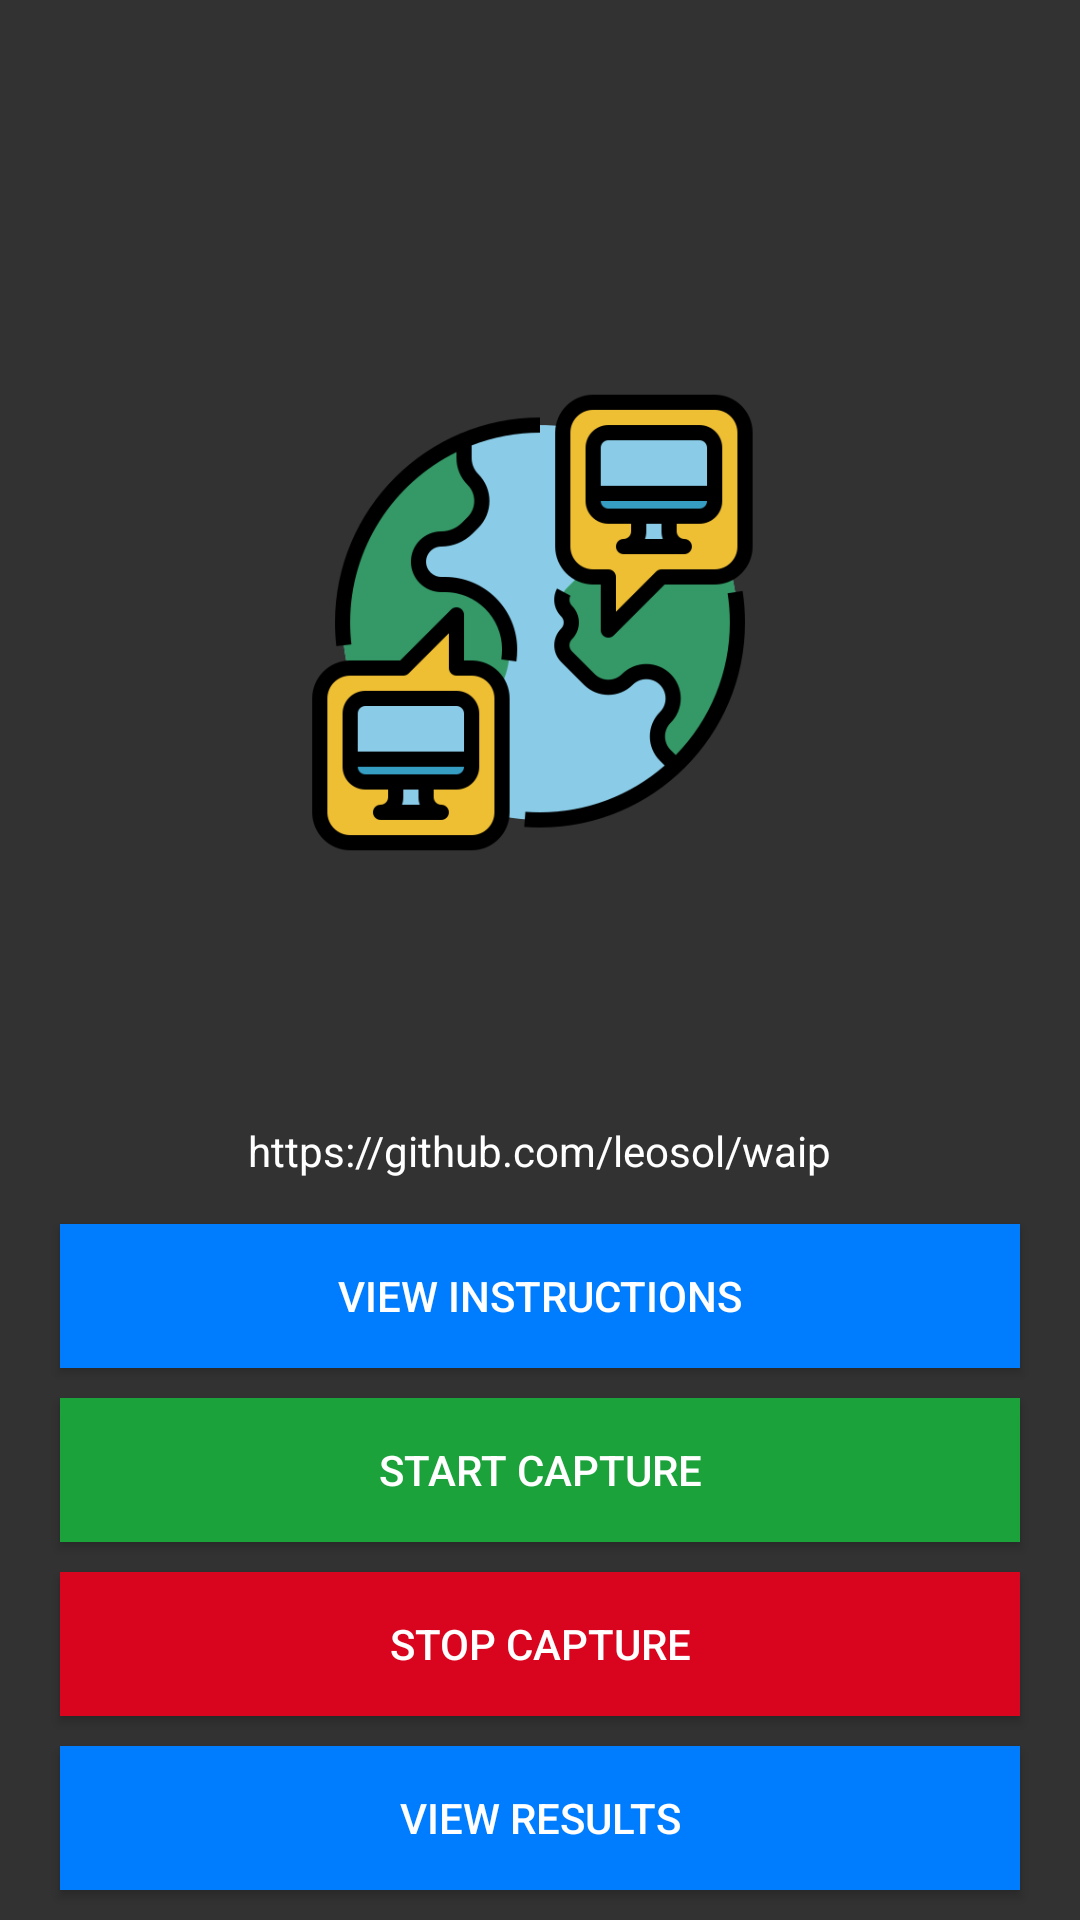

Layout XML and referenced resources for this Android screen:
<!-- AndroidManifest.xml: application theme Theme.WCallIP -->
<!-- res/layout/activity_main.xml -->
<?xml version="1.0" encoding="utf-8"?>

<androidx.constraintlayout.widget.ConstraintLayout xmlns:android="http://schemas.android.com/apk/res/android"
    xmlns:app="http://schemas.android.com/apk/res-auto"
    xmlns:tools="http://schemas.android.com/tools"
    android:layout_width="match_parent"
    android:layout_height="match_parent"
    android:background="@color/black_bites"
    tools:context=".MainActivity">

    <ImageView
        android:id="@+id/shorticon"
        android:layout_width="117dp"
        android:layout_height="131dp"
        android:layout_marginStart="40dp"
        android:layout_marginLeft="40dp"
        android:scaleX="0.8"
        android:scaleY="0.8"
        app:layout_constraintBottom_toBottomOf="parent"
        app:layout_constraintEnd_toEndOf="parent"
        app:layout_constraintHorizontal_bias="1.0"
        app:layout_constraintStart_toStartOf="parent"
        app:layout_constraintTop_toTopOf="parent"
        app:layout_constraintVertical_bias="0.0"
        app:srcCompat="@drawable/whatsapp" />

    <Button
        android:id="@+id/init_capture"
        android:layout_width="0dp"
        android:layout_height="wrap_content"
        android:layout_marginStart="20dp"
        android:layout_marginEnd="20dp"
        android:layout_marginBottom="10dp"
        android:background="@color/green_btn"
        android:onClick="initCapture"
        android:text="Start Capture"
        android:textColor="#ffffff"
        app:layout_constraintBottom_toTopOf="@+id/stop_capture"
        app:layout_constraintEnd_toEndOf="parent"
        app:layout_constraintStart_toStartOf="parent" />

    <Button
        android:id="@+id/stop_capture"
        android:layout_width="0dp"
        android:layout_height="wrap_content"
        android:layout_marginStart="20dp"
        android:layout_marginEnd="20dp"
        android:layout_marginBottom="10dp"
        android:background="@color/red_btn"
        android:onClick="stopCapture"
        android:text="Stop Capture"
        android:textColor="#ffffff"
        app:layout_constraintBottom_toTopOf="@+id/view_capture"
        app:layout_constraintEnd_toEndOf="parent"
        app:layout_constraintHorizontal_bias="1.0"
        app:layout_constraintStart_toStartOf="parent" />

    <Button
        android:id="@+id/view_capture"
        android:layout_width="0dp"
        android:layout_height="wrap_content"
        android:layout_marginStart="20dp"
        android:layout_marginEnd="20dp"
        android:layout_marginBottom="10dp"
        android:background="@color/blue_btn"
        android:onClick="viewCapture"
        android:text="View Results"
        android:textColor="#ffffff"
        app:layout_constraintBottom_toBottomOf="parent"
        app:layout_constraintEnd_toEndOf="parent"
        app:layout_constraintStart_toStartOf="parent" />

    <Button
        android:id="@+id/view_instructions"
        android:layout_width="0dp"
        android:layout_height="wrap_content"
        android:layout_marginStart="20dp"
        android:layout_marginEnd="20dp"
        android:layout_marginBottom="10dp"
        android:background="@color/blue_btn"
        android:onClick="viewInstructions"
        android:text="View Instructions"
        android:textColor="#ffffff"
        app:layout_constraintBottom_toTopOf="@+id/init_capture"
        app:layout_constraintEnd_toEndOf="parent"
        app:layout_constraintStart_toStartOf="parent" />

    <ImageView
        android:id="@+id/imageView"
        android:layout_width="wrap_content"
        android:layout_height="wrap_content"
        android:scaleX="0.45"
        android:scaleY="0.45"
        app:layout_constraintBottom_toTopOf="@+id/view_instructions"
        app:layout_constraintEnd_toEndOf="parent"
        app:layout_constraintHorizontal_bias="0.0"
        app:layout_constraintStart_toStartOf="parent"
        app:layout_constraintTop_toTopOf="parent"
        app:layout_constraintVertical_bias="0.47"
        app:srcCompat="@drawable/global" />

    <TextView
        android:id="@+id/txt_1"
        android:layout_width="wrap_content"
        android:layout_height="wrap_content"
        android:layout_marginStart="10dp"
        android:layout_marginLeft="10dp"
        android:layout_marginEnd="10dp"
        android:layout_marginRight="10dp"
        android:layout_marginBottom="15dp"
        android:text="https://github.com/leosol/waip"
        android:textColor="@color/white"
        app:layout_constraintBottom_toTopOf="@+id/view_instructions"
        app:layout_constraintEnd_toEndOf="parent"
        app:layout_constraintStart_toStartOf="parent" />

</androidx.constraintlayout.widget.ConstraintLayout>
<!-- resources referenced by this layout -->
<resources>
  <color name="black_bites">#323232</color>
  <color name="blue_btn">#007dff</color>
  <color name="green_btn">#1ca23b</color>
  <color name="red_btn">#d9041d</color>
  <color name="white">#FFFFFFFF</color>
  <!-- drawable global: png bitmap (drawable, 30979 bytes) -->
  <style name="Theme.WCallIP" parent="Theme.AppCompat.Light.DarkActionBar">
          
          
          
          
          
          
          
          
          
          
          
          
  
  
          <item name="android:actionBarStyle">@style/MyActionBar</item>
          <item name="actionBarStyle">@style/MyActionBar</item>
      </style>
  <style name="MyActionBar" parent="@style/Widget.AppCompat.Light.ActionBar.Solid.Inverse">
          <item name="android:background">@drawable/ab_gradient</item>
          <item name="background">@drawable/ab_gradient</item>
      </style>
  <!-- drawable ab_gradient (drawable) -->
  <?xml version="1.0" encoding="utf-8"?>
  
  <shape xmlns:android="http://schemas.android.com/apk/res/android">
      <gradient
          android:angle="90"
          android:endColor="#414244"
          android:centerColor="#000000"
          android:startColor="#000000"
          android:type="linear" />
  
      <corners
          android:radius="0dp"/>
  
  </shape>
</resources>
